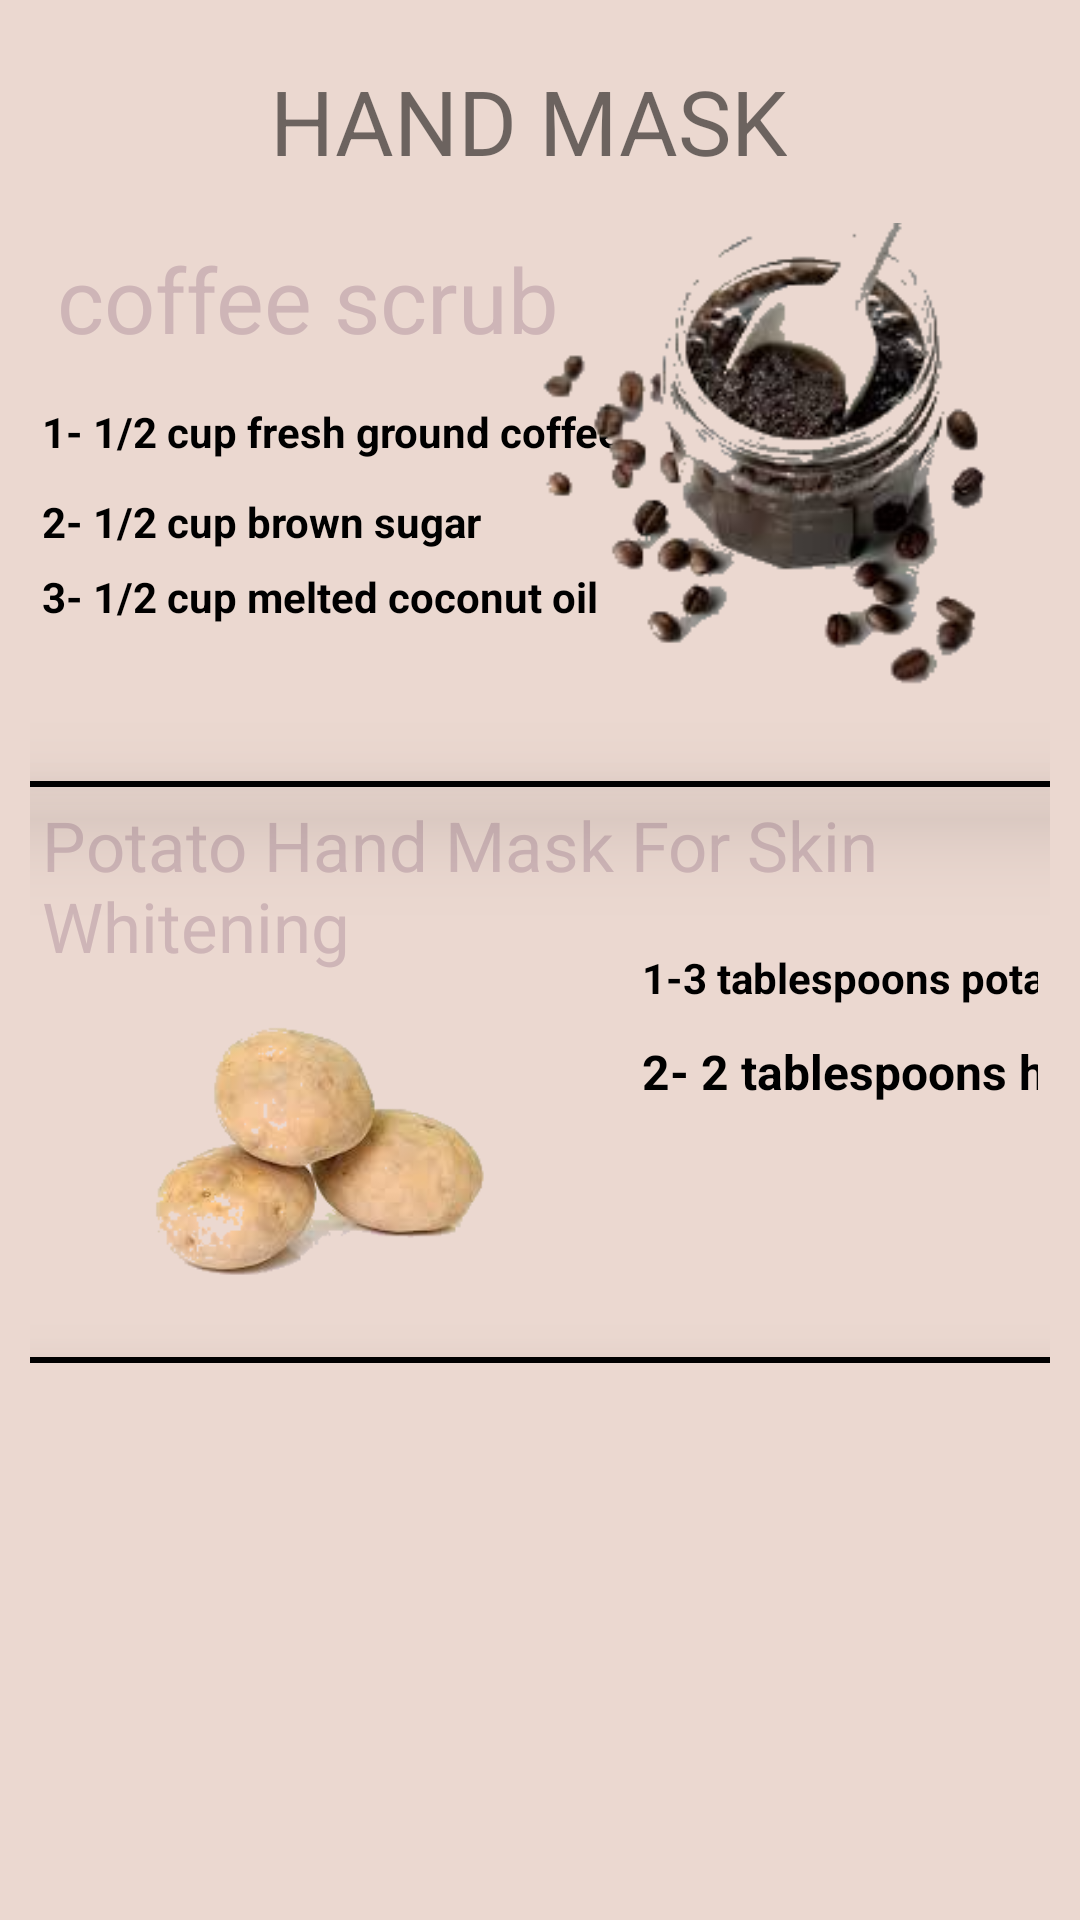

Layout XML and referenced resources for this Android screen:
<!-- AndroidManifest.xml: application theme Theme.ICare -->
<!-- res/layout/activity_hand_mask.xml -->
<?xml version="1.0" encoding="utf-8"?>
<ScrollView xmlns:android="http://schemas.android.com/apk/res/android"
    xmlns:app="http://schemas.android.com/apk/res-auto"
    xmlns:tools="http://schemas.android.com/tools"
    android:layout_width="match_parent"
    android:layout_height="match_parent"
    android:background="#EBD8D0"
    tools:context=".HandMaskActivity">
    <LinearLayout
        android:layout_width="match_parent"
        android:layout_height="wrap_content"
        android:layout_margin="10dp"
        android:orientation="vertical">
        <TextView
            android:layout_width="wrap_content"
            android:layout_height="wrap_content"
            android:text="@string/hand"
            android:textSize="30sp"
            android:textAllCaps="true"
            android:layout_marginHorizontal="70dp"
            android:padding="10dp"/>
        <RelativeLayout
            android:layout_width="match_parent"
            android:layout_height="190dp"
            android:background="#EBD8D0"
            android:radius="15dp"
            android:padding="4dp">

            <TextView
                android:layout_width="wrap_content"
                android:layout_height="wrap_content"
                android:padding="5dp"
                android:text="@string/coffeescrub"
                android:textColor="#CEB5B7"
                android:textSize="30sp" />
            <TextView
                android:layout_width="wrap_content"
                android:layout_height="wrap_content"
                android:layout_marginTop="60dp"
                android:text="1- 1/2 cup fresh ground coffee"
                android:textSize="14sp"
                android:textStyle="bold"
                android:textColor="@color/black"/>
            <TextView
                android:id="@+id/textView2"
                android:layout_width="wrap_content"
                android:layout_height="wrap_content"
                android:layout_marginTop="90dp"
                android:text="2- 1/2 cup brown sugar"
                android:textSize="14sp"
                android:textStyle="bold"
                android:textColor="@color/black"/>
            <TextView
                android:id="@+id/textView3"
                android:layout_width="wrap_content"
                android:layout_height="wrap_content"
                android:layout_marginTop="115dp"
                android:text="3- 1/2 cup melted coconut oil"
                android:textSize="14sp"
                android:textStyle="bold"
                android:textColor="@color/black"/>

            <ImageView
                android:id="@+id/imageView"
                android:layout_width="190dp"
                android:layout_height="206dp"
                android:layout_alignParentRight="true"
                android:layout_marginTop="-40dp"
                android:layout_marginRight="0dp"
                app:srcCompat="@drawable/coffee" />

        </RelativeLayout>
        <View
            android:id="@+id/SplitLine_hor1"
            android:layout_width="match_parent"
            android:layout_height= "2dp"
            android:background="@color/black"
            android:elevation="20dp"/>
        <RelativeLayout
            android:layout_width="match_parent"
            android:layout_height="190dp"
            android:background="#EBD8D0"
            android:radius="15dp"
            android:padding="4dp">


            <ImageView
                android:id="@+id/imageView5"
                android:layout_width="600dp"
                android:layout_height="1200dp"
                android:layout_marginLeft="-150dp"
                android:layout_marginTop="50dp"
                app:srcCompat="@drawable/potato" />

            <TextView
                android:id="@+id/textView4"
                android:layout_width="wrap_content"
                android:layout_height="wrap_content"
                android:text="@string/potatohandmask"
                android:textColor="#CEB5B7"
                android:layout_marginBottom="50dp"
                android:textSize="23sp" />

            <TextView
                android:id="@+id/textView5"
                android:layout_width="wrap_content"
                android:layout_height="wrap_content"
                android:layout_marginHorizontal="200dp"
                android:layout_marginTop="50dp"
                android:text="1-3 tablespoons potato juice"
                android:textColor="@color/black"
                android:textSize="14sp"
                android:textStyle="bold" />

            <TextView
                android:id="@+id/textView6"
                android:layout_width="wrap_content"
                android:layout_height="wrap_content"
                android:layout_marginTop="80dp"
                android:text="2- 2 tablespoons honey"
                android:textSize="16sp"
                android:textStyle="bold"
                android:layout_marginHorizontal="200dp"
                android:textColor="@color/black"/>
        </RelativeLayout>
        <View
            android:id="@+id/SplitLine_hor2"
            android:layout_width="match_parent"
            android:layout_height= "2dp"
            android:background="@color/black"
            android:elevation="20dp"/>


    </LinearLayout>
</ScrollView>
<!-- resources referenced by this layout -->
<resources>
  <color name="black">#FF000000</color>
  <!-- drawable coffee: png bitmap (drawable-v24, 37800 bytes) -->
  <!-- drawable potato: png bitmap (drawable-v24, 34006 bytes) -->
  <string name="coffeescrub">coffee scrub</string>
  <string name="hand">hand mask</string>
  <string name="potatohandmask">Potato Hand Mask For Skin Whitening</string>
  <style name="Theme.ICare" parent="Theme.AppCompat.Light.NoActionBar">
          
          <item name="colorPrimary">@color/purple_500</item>
          <item name="colorPrimaryVariant">@color/purple_700</item>
          <item name="colorOnPrimary">@color/white</item>
          
          <item name="colorSecondary">@color/teal_200</item>
          <item name="colorSecondaryVariant">@color/teal_700</item>
          <item name="colorOnSecondary">@color/black</item>
          
          <item name="android:statusBarColor" tools:targetApi="l">?attr/colorPrimaryVariant</item>
          
      </style>
  <color name="purple_500">#D8A2A9</color>
  <color name="purple_700">#D8A2A9</color>
  <color name="white">#FFFFFFFF</color>
  <color name="teal_200">#FF03DAC5</color>
  <color name="teal_700">#FF018786</color>
</resources>
